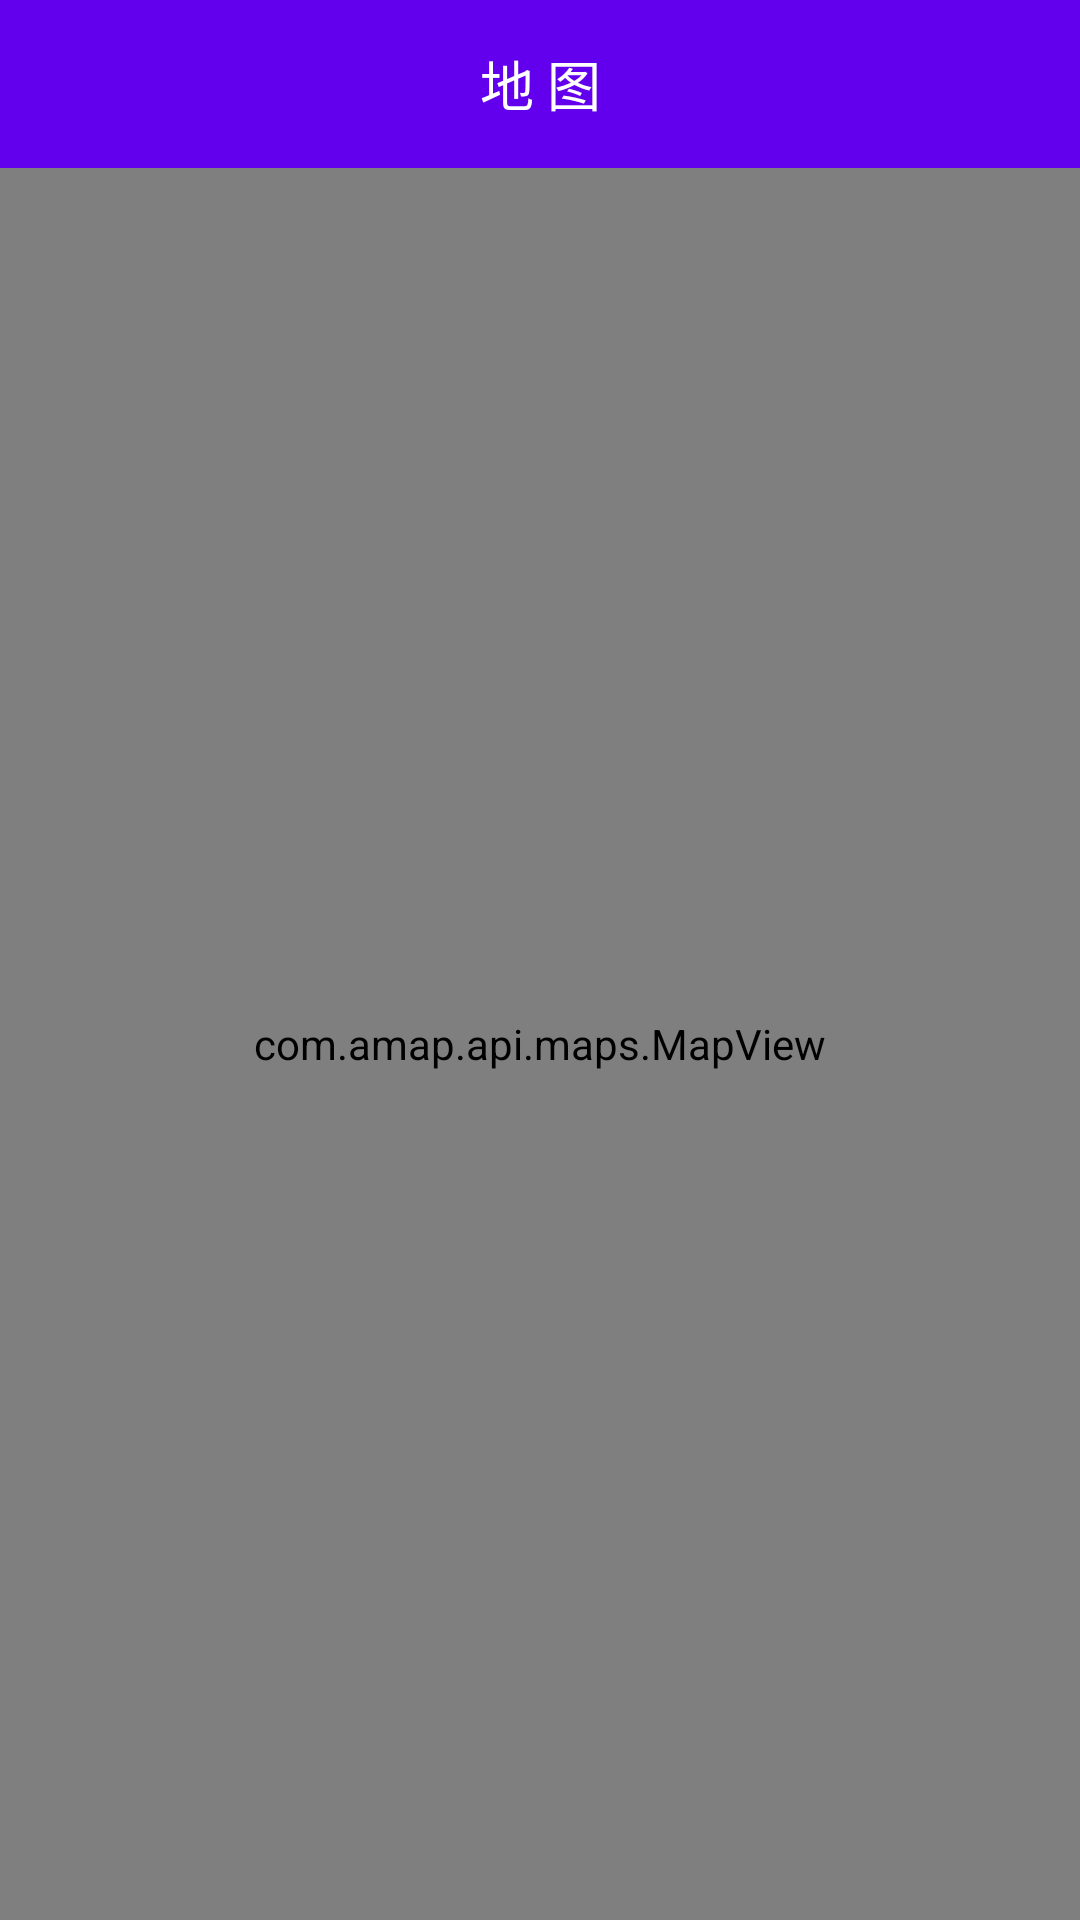

Here is an Android app screen rendered from its layout file. Give the layout XML and the strings, colors and styles it references.
<!-- AndroidManifest.xml: fallback theme Theme.MaterialComponents.DayNight.NoActionBar -->
<!-- res/layout/activity_map.xml -->
<?xml version="1.0" encoding="utf-8"?>
<RelativeLayout xmlns:android="http://schemas.android.com/apk/res/android"
    xmlns:app="http://schemas.android.com/apk/res-auto"
    xmlns:tools="http://schemas.android.com/tools"
    android:layout_width="match_parent"
    android:layout_height="match_parent"
    android:orientation="vertical">

    <android.support.v7.widget.Toolbar
        android:id="@+id/toolbar"
        style="@style/Toolbar.MyStyle"
        android:layout_width="match_parent"
        android:layout_height="?attr/actionBarSize"
        android:background="?attr/colorPrimary"
        app:navigationIcon="@mipmap/ic_back_white"
        app:popupTheme="@style/ThemeOverlay.AppCompat.Light"
        app:titleTextAppearance="@style/Toolbar.TitleText"
        app:titleTextColor="@android:color/white">

        <TextView
            android:id="@+id/tv_toolbar"
            android:layout_width="wrap_content"
            android:layout_height="wrap_content"
            android:layout_centerInParent="true"
            android:layout_gravity="center"
            android:text="@string/title_amap"
            android:textAppearance="@style/Toolbar.TitleText"
            android:textColor="@color/white" />
    </android.support.v7.widget.Toolbar>

    <View
        android:id="@+id/line"
        android:layout_width="match_parent"
        android:layout_height="0.5dp"
        android:layout_below="@+id/toolbar"
        android:background="#dfdfdf" />

    <com.amap.api.maps.MapView
        android:id="@+id/map_view"
        android:layout_width="match_parent"
        android:layout_height="match_parent"
        android:layout_below="@+id/toolbar" />

</RelativeLayout>
<!-- resources referenced by this layout -->
<resources>
  <color name="white">#ffffff</color>
  <string name="title_amap">地 图</string>
  <style name="Toolbar.MyStyle" parent="Base.Widget.AppCompat.Toolbar">
          <item name="contentInsetStart">0dp</item>
          <item name="contentInsetStartWithNavigation">0dp</item>
          
          <item name="android:minHeight">?attr/actionBarSize</item>
      </style>
  <style name="Toolbar.TitleText" parent="TextAppearance.Widget.AppCompat.Toolbar.Title">
          <item name="android:textSize">18sp</item>
      </style>
</resources>
